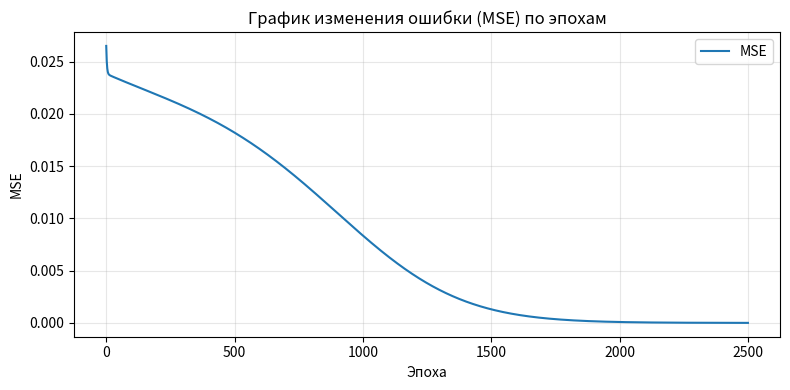
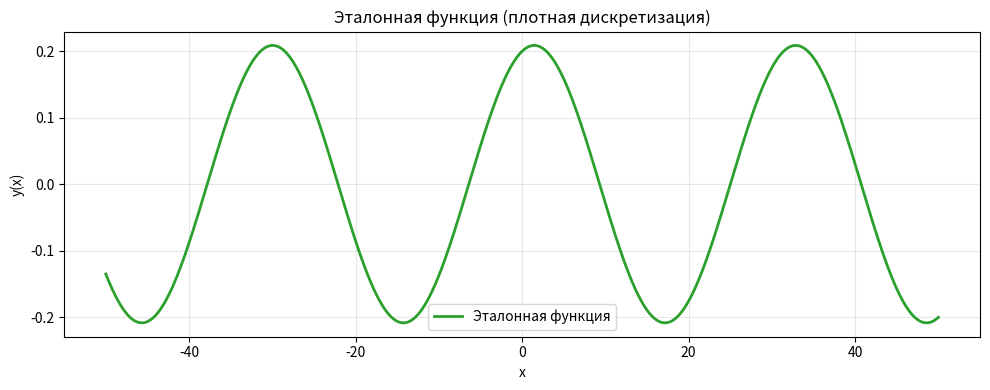
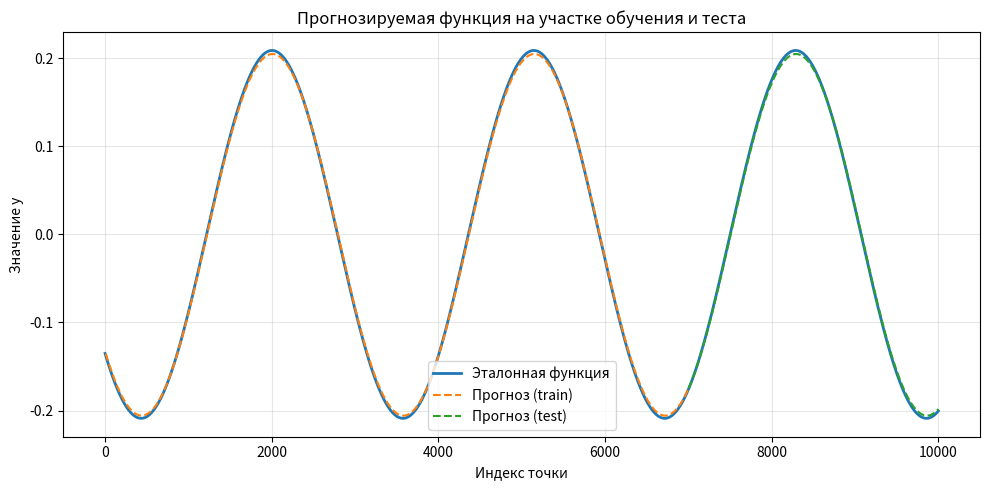

Write the Python code that produced these figures, in order.
import os
import numpy as np
import pandas as pd
import matplotlib.pyplot as plt

a, b, c, d = 0.2, 0.2, 0.06, 0.2
window_size = 8
hidden_size = 3
epochs = 2500
lr = 0.05
train_ratio = 0.7

OUT_DIR = "lab5_variant2_results"
os.makedirs(OUT_DIR, exist_ok=True)

def sigmoid(x):
    x_clip = np.clip(x, -50, 50)
    return 1.0 / (1.0 + np.exp(-x_clip))

def sigmoid_deriv_from_activation(a_sigmoid):
    return a_sigmoid * (1.0 - a_sigmoid)

def generate_series(a, b, c, d, x_min=-50, x_max=50, step=0.01):
    x_vals = np.arange(x_min, x_max + step, step)
    y_vals = a * np.cos(b * x_vals) + c * np.sin(d * x_vals)
    return x_vals, y_vals

def make_supervised_from_series(y_vals, window):
    X, Y = [], []
    for i in range(len(y_vals) - window):
        X.append(y_vals[i:i + window])
        Y.append(y_vals[i + window])
    X = np.array(X, dtype=np.float64)
    Y = np.array(Y, dtype=np.float64).reshape(-1, 1)
    return X, Y

def init_weights(input_size, hidden_size, output_size=1, seed=42):
    rng = np.random.default_rng(seed)
    W1 = rng.normal(0.0, np.sqrt(1.0 / input_size), size=(input_size, hidden_size))
    b1 = np.zeros((1, hidden_size), dtype=np.float64)

    W2 = rng.normal(0.0, np.sqrt(1.0 / hidden_size), size=(hidden_size, output_size))
    b2 = np.zeros((1, output_size), dtype=np.float64)
    return W1, b1, W2, b2

def forward(X, W1, b1, W2, b2):
    z1 = X @ W1 + b1
    a1 = sigmoid(z1)
    z2 = a1 @ W2 + b2
    y_pred = z2
    cache = (X, z1, a1, z2)
    return y_pred, cache

def predict(X, W1, b1, W2, b2):
    z1 = X @ W1 + b1
    a1 = sigmoid(z1)
    return a1 @ W2 + b2

def compute_mse(y_pred, y_true):
    err = y_pred - y_true
    return np.mean(err ** 2), err

def backward_and_update(W1, b1, W2, b2, cache, err, lr):
    X, z1, a1, z2 = cache
    N = X.shape[0]

    grad_out = 2.0 * err / N

    dW2 = a1.T @ grad_out
    db2 = np.sum(grad_out, axis=0, keepdims=True)

    da1 = grad_out @ W2.T
    dz1 = da1 * sigmoid_deriv_from_activation(a1)
    dW1 = X.T @ dz1
    db1 = np.sum(dz1, axis=0, keepdims=True)

    W1 -= lr * dW1
    b1 -= lr * db1
    W2 -= lr * dW2
    b2 -= lr * db2

    return W1, b1, W2, b2

def train(X_train, y_train, W1, b1, W2, b2, epochs, lr):
    loss_history = []
    for epoch in range(1, epochs + 1):
        y_pred, cache = forward(X_train, W1, b1, W2, b2)
        loss, err = compute_mse(y_pred, y_train)
        loss_history.append(loss)

        W1, b1, W2, b2 = backward_and_update(W1, b1, W2, b2, cache, err, lr)

        if epoch % 250 == 0 or epoch == 1:
            print(f"Epoch {epoch:4d} | MSE={loss:.8f}")

    return W1, b1, W2, b2, loss_history

def main():
    x_vals, y_vals = generate_series(a, b, c, d, x_min=-50, x_max=50)

    X, Y = make_supervised_from_series(y_vals, window_size)
    split = int(train_ratio * len(X))
    X_train, X_test = X[:split], X[split:]
    y_train, y_test = Y[:split], Y[split:]

    W1, b1, W2, b2 = init_weights(window_size, hidden_size, output_size=1, seed=42)
    W1, b1, W2, b2, loss_history = train(X_train, y_train, W1, b1, W2, b2, epochs, lr)

    y_train_pred = predict(X_train, W1, b1, W2, b2)
    y_test_pred = predict(X_test, W1, b1, W2, b2)

    plt.figure(figsize=(8, 4))
    plt.plot(loss_history, color="tab:blue", label="MSE")
    plt.title("График изменения ошибки (MSE) по эпохам")
    plt.xlabel("Эпоха")
    plt.ylabel("MSE")
    plt.grid(True, alpha=0.3)
    plt.legend()
    plt.tight_layout()
    plt.savefig(os.path.join(OUT_DIR, "loss_curve.png"), dpi=150)
    plt.show()

    plt.figure(figsize=(10, 4))
    plt.plot(x_vals, y_vals, lw=2, color="tab:green", label="Эталонная функция")
    plt.title("Эталонная функция (плотная дискретизация)")
    plt.xlabel("x")
    plt.ylabel("y(x)")
    plt.grid(True, alpha=0.3)
    plt.legend()
    plt.tight_layout()
    plt.savefig(os.path.join(OUT_DIR, "true_function_dense.png"), dpi=150)
    plt.show()

    plt.figure(figsize=(10, 5))
    plt.plot(range(len(y_vals)), y_vals, lw=2, label="Эталонная функция")
    plt.plot(range(window_size, window_size + len(y_train_pred)),
             y_train_pred.flatten(), "--", label="Прогноз (train)")
    plt.plot(range(window_size + len(y_train_pred),
                   window_size + len(y_train_pred) + len(y_test_pred)),
             y_test_pred.flatten(), "--", label="Прогноз (test)")
    plt.title("Прогнозируемая функция на участке обучения и теста")
    plt.xlabel("Индекс точки")
    plt.ylabel("Значение y")
    plt.legend()
    plt.grid(True, alpha=0.3)
    plt.tight_layout()
    plt.savefig(os.path.join(OUT_DIR, "prediction_vs_true.png"), dpi=150)
    plt.show()

    print(f"\nФайлы сохранены в: {OUT_DIR}")
    print(" - train_results.csv, test_results.csv")
    print(" - loss_curve.png, true_function_dense.png, prediction_vs_true.png, prediction_vs_true_long.png")


if __name__ == "__main__":
    main()


